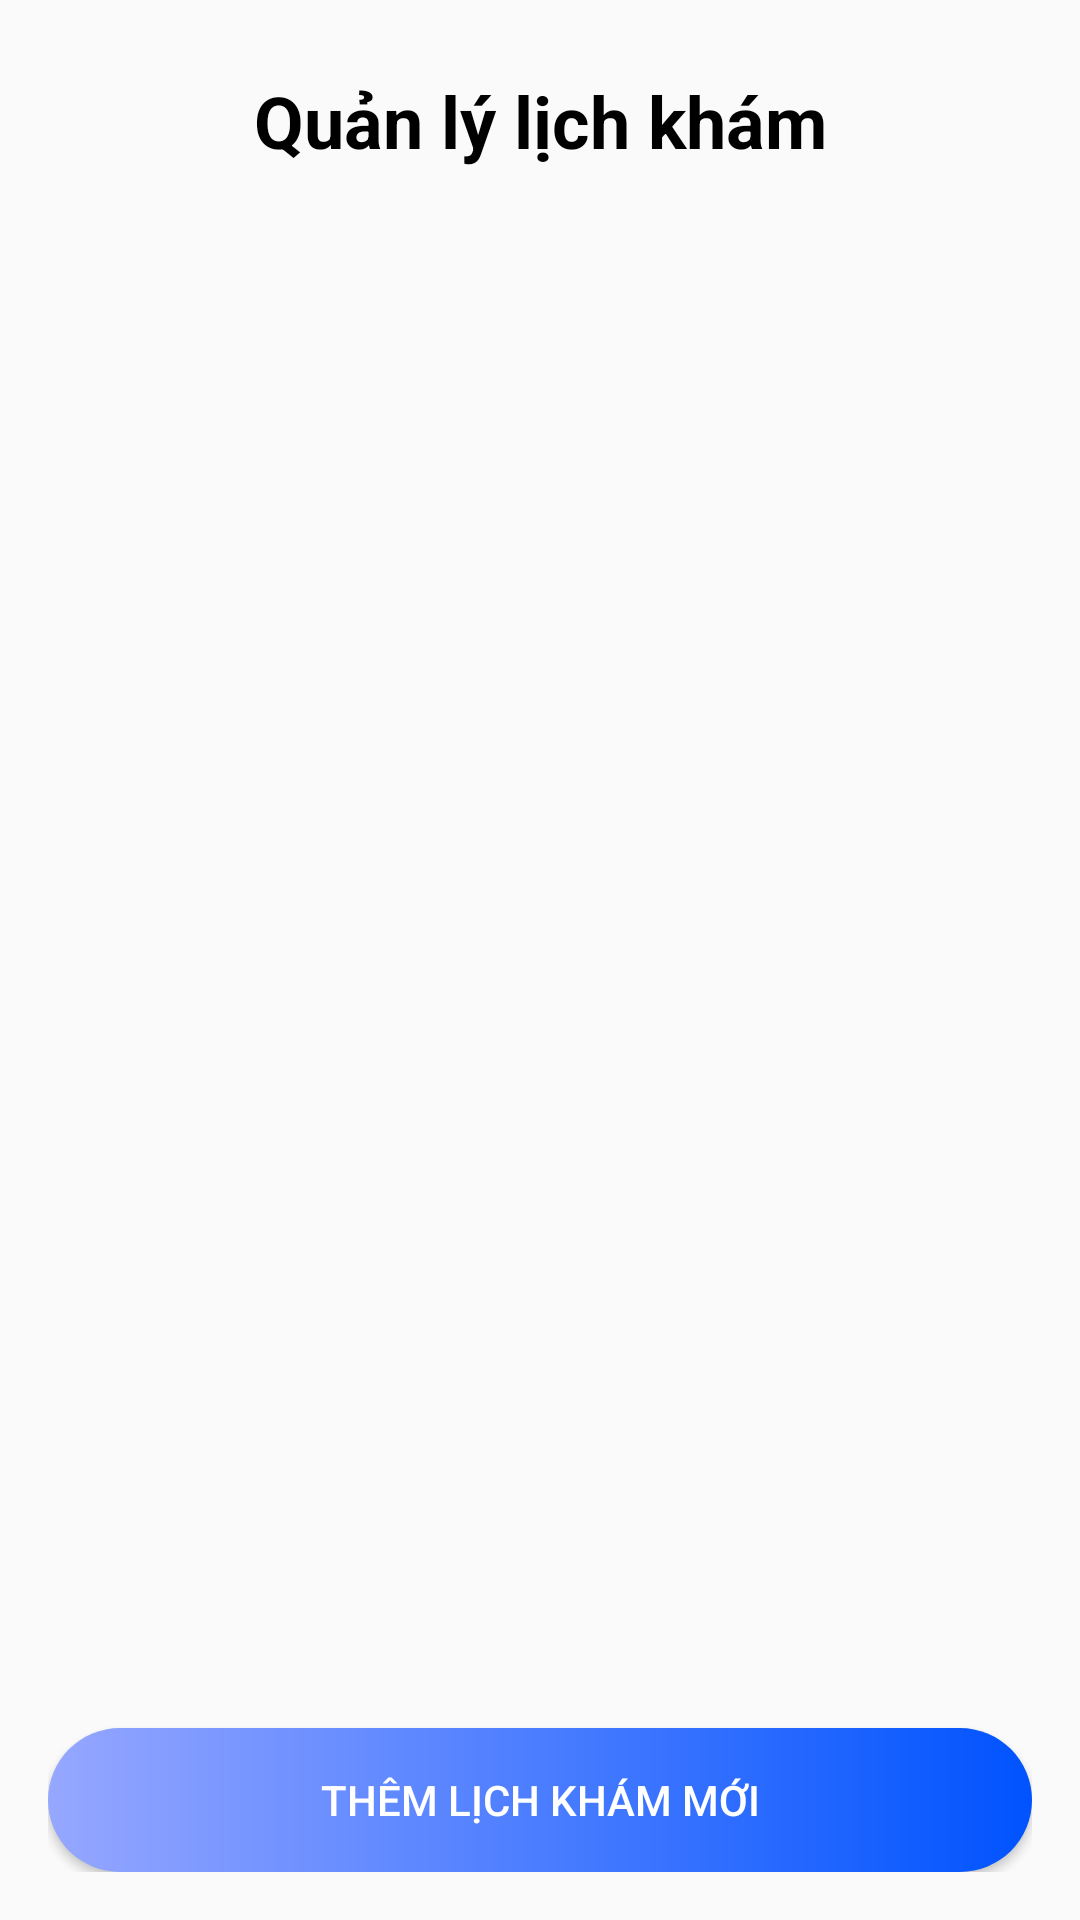

Layout XML and referenced resources for this Android screen:
<!-- AndroidManifest.xml: application theme Theme.AppCompat.DayNight.NoActionBar -->
<!-- res/layout/ad_quanlylichkham.xml -->
<?xml version="1.0" encoding="utf-8"?>
        <LinearLayout xmlns:android="http://schemas.android.com/apk/res/android"
            android:layout_width="match_parent"
            android:layout_height="match_parent"
            android:orientation="vertical"
            android:padding="16dp">

            <TextView
                android:layout_width="match_parent"
                android:layout_height="wrap_content"
                android:text="Quản lý lịch khám"
                android:textSize="24sp"
                android:textStyle="bold"
                android:gravity="center"
                android:padding="8dp"
                android:textColor="@color/black"/>

            <androidx.recyclerview.widget.RecyclerView
                android:id="@+id/recyclerViewAppointments"
                android:layout_width="match_parent"
                android:layout_height="0dp"
                android:layout_weight="1" />

            <Button
                android:id="@+id/btnAddAppointment"
                android:layout_width="match_parent"
                android:layout_height="wrap_content"
                android:text="Thêm lịch khám mới"
                android:background="@drawable/bg_btn"
                android:textColor="#FFF" />

        </LinearLayout>
<!-- resources referenced by this layout -->
<resources>
  <!-- drawable bg_btn (drawable) -->
  <?xml version="1.0" encoding="utf-8"?>
  <shape xmlns:android="http://schemas.android.com/apk/res/android">
  <gradient android:startColor="#96A7FF"
      android:endColor="#0053FF"/>
  <corners android:radius="25dp"/>
  </shape>
  <!-- not gathered from this repository: default colours our renderer supplied (Android Studio template values) -->
  <color name="black">#FF000000</color>
</resources>
